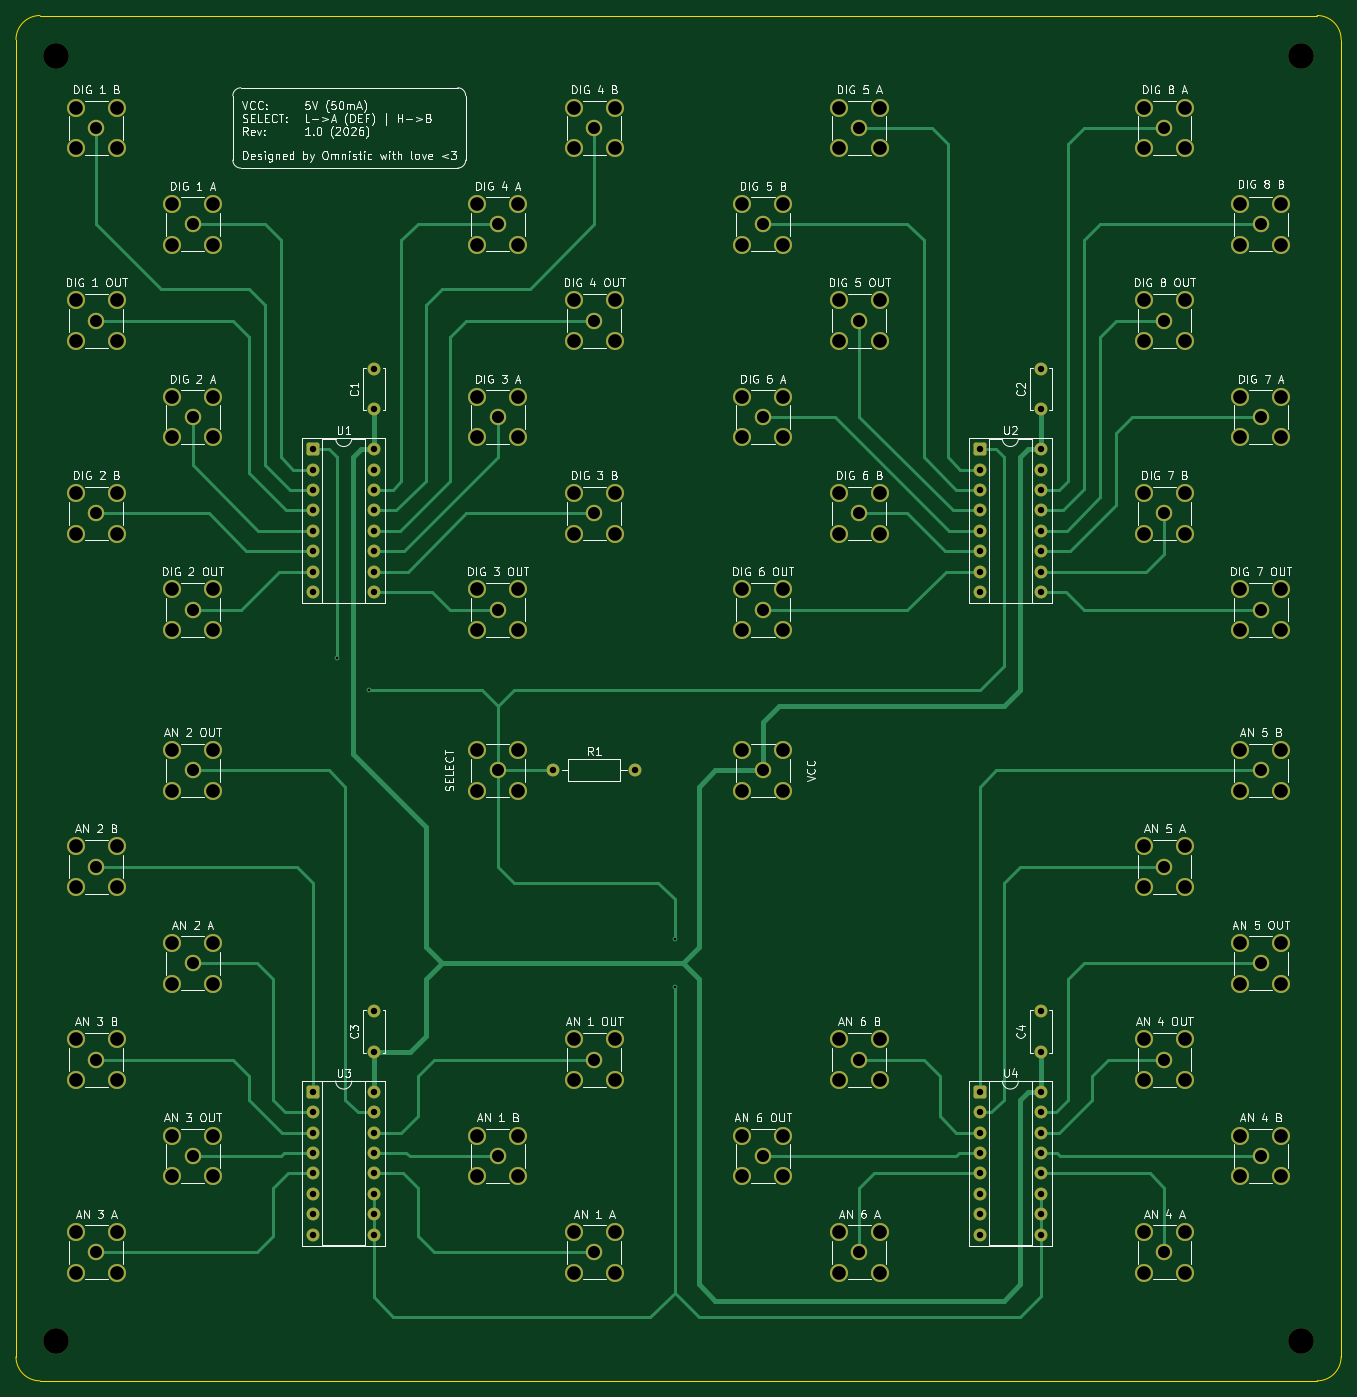
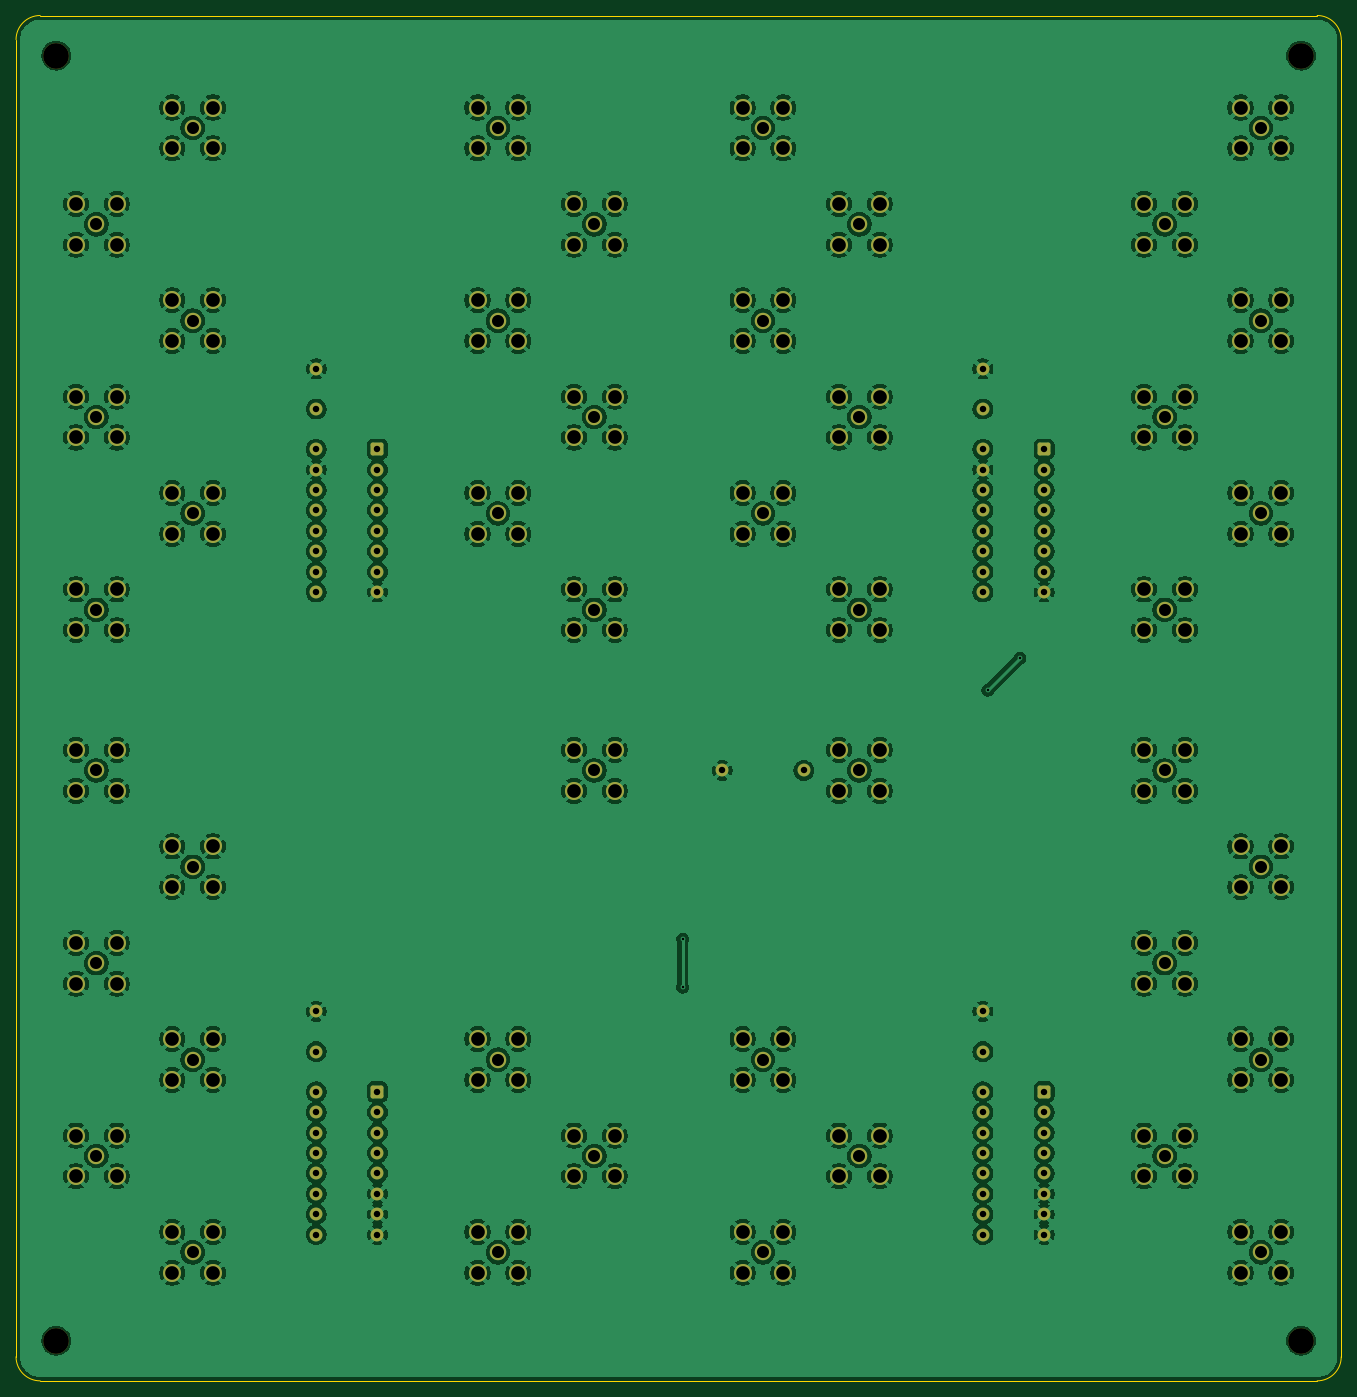
Circuit board: 11 layer files. Board 165.0 x 170.0 mm.
- bottom_copper: dual_ctrl_an_dig_mux-B_Cu.gbr (553437 bytes)
- bottom_mask: dual_ctrl_an_dig_mux-B_Mask.gbr (10437 bytes)
- paste: dual_ctrl_an_dig_mux-B_Paste.gbr (462 bytes)
- bottom_silk: dual_ctrl_an_dig_mux-B_Silkscreen.gbr (463 bytes)
- outline: dual_ctrl_an_dig_mux-Edge_Cuts.gbr (842 bytes)
- top_copper: dual_ctrl_an_dig_mux-F_Cu.gbr (28871 bytes)
- top_mask: dual_ctrl_an_dig_mux-F_Mask.gbr (10437 bytes)
- paste: dual_ctrl_an_dig_mux-F_Paste.gbr (462 bytes)
- top_silk: dual_ctrl_an_dig_mux-F_Silkscreen.gbr (157299 bytes)
- drill: dual_ctrl_an_dig_mux-NPTH.drl (380 bytes)
- drill: dual_ctrl_an_dig_mux-PTH.drl (4835 bytes)

=== bottom_copper: dual_ctrl_an_dig_mux-B_Cu.gbr (553437 bytes, source omitted) ===
=== bottom_mask: dual_ctrl_an_dig_mux-B_Mask.gbr (10437 bytes, source omitted) ===
=== paste: dual_ctrl_an_dig_mux-B_Paste.gbr ===
%TF.GenerationSoftware,KiCad,Pcbnew,10.0.4*%
%TF.CreationDate,2026-07-16T16:48:32+02:00*%
%TF.ProjectId,dual_ctrl_an_dig_mux,6475616c-5f63-4747-926c-5f616e5f6469,1*%
%TF.SameCoordinates,Original*%
%TF.FileFunction,Paste,Bot*%
%TF.FilePolarity,Positive*%
%FSLAX46Y46*%
G04 Gerber Fmt 4.6, Leading zero omitted, Abs format (unit mm)*
G04 Created by KiCad (PCBNEW 10.0.4) date 2026-07-16 16:48:32*
%MOMM*%
%LPD*%
G01*
G04 APERTURE LIST*
G04 APERTURE END LIST*
M02*

=== bottom_silk: dual_ctrl_an_dig_mux-B_Silkscreen.gbr ===
%TF.GenerationSoftware,KiCad,Pcbnew,10.0.4*%
%TF.CreationDate,2026-07-16T16:48:32+02:00*%
%TF.ProjectId,dual_ctrl_an_dig_mux,6475616c-5f63-4747-926c-5f616e5f6469,1*%
%TF.SameCoordinates,Original*%
%TF.FileFunction,Legend,Bot*%
%TF.FilePolarity,Positive*%
%FSLAX46Y46*%
G04 Gerber Fmt 4.6, Leading zero omitted, Abs format (unit mm)*
G04 Created by KiCad (PCBNEW 10.0.4) date 2026-07-16 16:48:32*
%MOMM*%
%LPD*%
G01*
G04 APERTURE LIST*
G04 APERTURE END LIST*
M02*

=== outline: dual_ctrl_an_dig_mux-Edge_Cuts.gbr ===
%TF.GenerationSoftware,KiCad,Pcbnew,10.0.4*%
%TF.CreationDate,2026-07-16T16:48:32+02:00*%
%TF.ProjectId,dual_ctrl_an_dig_mux,6475616c-5f63-4747-926c-5f616e5f6469,1*%
%TF.SameCoordinates,Original*%
%TF.FileFunction,Profile,NP*%
%FSLAX46Y46*%
G04 Gerber Fmt 4.6, Leading zero omitted, Abs format (unit mm)*
G04 Created by KiCad (PCBNEW 10.0.4) date 2026-07-16 16:48:32*
%MOMM*%
%LPD*%
G01*
G04 APERTURE LIST*
%TA.AperFunction,Profile*%
%ADD10C,0.050000*%
%TD*%
G04 APERTURE END LIST*
D10*
X25000000Y-38000000D02*
X25000000Y-38000000D01*
G75*
G02*
X28000000Y-35000000I3000000J0D01*
G01*
X187000000Y-35000000D01*
G75*
G02*
X190000000Y-38000000I0J-3000000D01*
G01*
X190000000Y-202000000D01*
G75*
G02*
X187000000Y-205000000I-3000000J0D01*
G01*
X28000000Y-205000000D01*
G75*
G02*
X25000000Y-202000000I0J3000000D01*
G01*
X25000000Y-38000000D01*
M02*

=== top_copper: dual_ctrl_an_dig_mux-F_Cu.gbr (28871 bytes, source omitted) ===
=== top_mask: dual_ctrl_an_dig_mux-F_Mask.gbr (10437 bytes, source omitted) ===
=== paste: dual_ctrl_an_dig_mux-F_Paste.gbr ===
%TF.GenerationSoftware,KiCad,Pcbnew,10.0.4*%
%TF.CreationDate,2026-07-16T16:48:32+02:00*%
%TF.ProjectId,dual_ctrl_an_dig_mux,6475616c-5f63-4747-926c-5f616e5f6469,1*%
%TF.SameCoordinates,Original*%
%TF.FileFunction,Paste,Top*%
%TF.FilePolarity,Positive*%
%FSLAX46Y46*%
G04 Gerber Fmt 4.6, Leading zero omitted, Abs format (unit mm)*
G04 Created by KiCad (PCBNEW 10.0.4) date 2026-07-16 16:48:32*
%MOMM*%
%LPD*%
G01*
G04 APERTURE LIST*
G04 APERTURE END LIST*
M02*

=== top_silk: dual_ctrl_an_dig_mux-F_Silkscreen.gbr (157299 bytes, source omitted) ===
=== drill: dual_ctrl_an_dig_mux-NPTH.drl ===
M48
; DRILL file KiCad 10.0.4 date 2026-07-16T16:48:35
; FORMAT={-:-/ absolute / metric / decimal}
; #@! TF.CreationDate,2026-07-16T16:48:35+02:00
; #@! TF.GenerationSoftware,Kicad,Pcbnew,10.0.4
; #@! TF.FileFunction,NonPlated,1,2,NPTH
FMAT,2
METRIC
; #@! TA.AperFunction,NonPlated,NPTH,ComponentDrill
T1C3.200
%
G90
G05
T1
X30.0Y-40.0
X30.0Y-200.0
X185.0Y-40.0
X185.0Y-200.0
M30

=== drill: dual_ctrl_an_dig_mux-PTH.drl ===
M48
; DRILL file KiCad 10.0.4 date 2026-07-16T16:48:35
; FORMAT={-:-/ absolute / metric / decimal}
; #@! TF.CreationDate,2026-07-16T16:48:35+02:00
; #@! TF.GenerationSoftware,Kicad,Pcbnew,10.0.4
; #@! TF.FileFunction,Plated,1,2,PTH
FMAT,2
METRIC
; #@! TA.AperFunction,Plated,PTH,ViaDrill
T1C0.300
; #@! TA.AperFunction,Plated,PTH,ComponentDrill
T2C0.800
; #@! TA.AperFunction,Plated,PTH,ComponentDrill
T3C1.500
; #@! TA.AperFunction,Plated,PTH,ComponentDrill
T4C1.700
%
G90
G05
T1
X65.0Y-115.0
X69.0Y-119.0
X107.0Y-150.0
X107.0Y-156.0
T2
X62.0Y-89.0
X62.0Y-91.54
X62.0Y-94.08
X62.0Y-96.62
X62.0Y-99.16
X62.0Y-101.7
X62.0Y-104.24
X62.0Y-106.78
X62.0Y-169.0
X62.0Y-171.54
X62.0Y-174.08
X62.0Y-176.62
X62.0Y-179.16
X62.0Y-181.7
X62.0Y-184.24
X62.0Y-186.78
X69.62Y-79.0
X69.62Y-84.0
X69.62Y-89.0
X69.62Y-91.54
X69.62Y-94.08
X69.62Y-96.62
X69.62Y-99.16
X69.62Y-101.7
X69.62Y-104.24
X69.62Y-106.78
X69.62Y-159.0
X69.62Y-164.0
X69.62Y-169.0
X69.62Y-171.54
X69.62Y-174.08
X69.62Y-176.62
X69.62Y-179.16
X69.62Y-181.7
X69.62Y-184.24
X69.62Y-186.78
X91.92Y-129.0
X102.08Y-129.0
X145.0Y-89.0
X145.0Y-91.54
X145.0Y-94.08
X145.0Y-96.62
X145.0Y-99.16
X145.0Y-101.7
X145.0Y-104.24
X145.0Y-106.78
X145.0Y-169.0
X145.0Y-171.54
X145.0Y-174.08
X145.0Y-176.62
X145.0Y-179.16
X145.0Y-181.7
X145.0Y-184.24
X145.0Y-186.78
X152.62Y-79.0
X152.62Y-84.0
X152.62Y-89.0
X152.62Y-91.54
X152.62Y-94.08
X152.62Y-96.62
X152.62Y-99.16
X152.62Y-101.7
X152.62Y-104.24
X152.62Y-106.78
X152.62Y-159.0
X152.62Y-164.0
X152.62Y-169.0
X152.62Y-171.54
X152.62Y-174.08
X152.62Y-176.62
X152.62Y-179.16
X152.62Y-181.7
X152.62Y-184.24
X152.62Y-186.78
T3
X35.0Y-49.0
X35.0Y-73.0
X35.0Y-97.0
X35.0Y-141.0
X35.0Y-165.0
X35.0Y-189.0
X47.0Y-61.0
X47.0Y-85.0
X47.0Y-109.0
X47.0Y-129.0
X47.0Y-153.0
X47.0Y-177.0
X85.0Y-61.0
X85.0Y-85.0
X85.0Y-109.0
X85.0Y-129.0
X85.0Y-177.0
X97.0Y-49.0
X97.0Y-73.0
X97.0Y-97.0
X97.0Y-165.0
X97.0Y-189.0
X118.0Y-61.0
X118.0Y-85.0
X118.0Y-109.0
X118.0Y-129.0
X118.0Y-177.0
X130.0Y-49.0
X130.0Y-73.0
X130.0Y-97.0
X130.0Y-165.0
X130.0Y-189.0
X168.0Y-49.0
X168.0Y-73.0
X168.0Y-97.0
X168.0Y-141.0
X168.0Y-165.0
X168.0Y-189.0
X180.0Y-61.0
X180.0Y-85.0
X180.0Y-109.0
X180.0Y-129.0
X180.0Y-153.0
X180.0Y-177.0
T4
X32.46Y-46.46
X32.46Y-51.54
X32.46Y-70.46
X32.46Y-75.54
X32.46Y-94.46
X32.46Y-99.54
X32.46Y-138.46
X32.46Y-143.54
X32.46Y-162.46
X32.46Y-167.54
X32.46Y-186.46
X32.46Y-191.54
X37.54Y-46.46
X37.54Y-51.54
X37.54Y-70.46
X37.54Y-75.54
X37.54Y-94.46
X37.54Y-99.54
X37.54Y-138.46
X37.54Y-143.54
X37.54Y-162.46
X37.54Y-167.54
X37.54Y-186.46
X37.54Y-191.54
X44.46Y-58.46
X44.46Y-63.54
X44.46Y-82.46
X44.46Y-87.54
X44.46Y-106.46
X44.46Y-111.54
X44.46Y-126.46
X44.46Y-131.54
X44.46Y-150.46
X44.46Y-155.54
X44.46Y-174.46
X44.46Y-179.54
X49.54Y-58.46
X49.54Y-63.54
X49.54Y-82.46
X49.54Y-87.54
X49.54Y-106.46
X49.54Y-111.54
X49.54Y-126.46
X49.54Y-131.54
X49.54Y-150.46
X49.54Y-155.54
X49.54Y-174.46
X49.54Y-179.54
X82.46Y-58.46
X82.46Y-63.54
X82.46Y-82.46
X82.46Y-87.54
X82.46Y-106.46
X82.46Y-111.54
X82.46Y-126.46
X82.46Y-131.54
X82.46Y-174.46
X82.46Y-179.54
X87.54Y-58.46
X87.54Y-63.54
X87.54Y-82.46
X87.54Y-87.54
X87.54Y-106.46
X87.54Y-111.54
X87.54Y-126.46
X87.54Y-131.54
X87.54Y-174.46
X87.54Y-179.54
X94.46Y-46.46
X94.46Y-51.54
X94.46Y-70.46
X94.46Y-75.54
X94.46Y-94.46
X94.46Y-99.54
X94.46Y-162.46
X94.46Y-167.54
X94.46Y-186.46
X94.46Y-191.54
X99.54Y-46.46
X99.54Y-51.54
X99.54Y-70.46
X99.54Y-75.54
X99.54Y-94.46
X99.54Y-99.54
X99.54Y-162.46
X99.54Y-167.54
X99.54Y-186.46
X99.54Y-191.54
X115.46Y-58.46
X115.46Y-63.54
X115.46Y-82.46
X115.46Y-87.54
X115.46Y-106.46
X115.46Y-111.54
X115.46Y-126.46
X115.46Y-131.54
X115.46Y-174.46
X115.46Y-179.54
X120.54Y-58.46
X120.54Y-63.54
X120.54Y-82.46
X120.54Y-87.54
X120.54Y-106.46
X120.54Y-111.54
X120.54Y-126.46
X120.54Y-131.54
X120.54Y-174.46
X120.54Y-179.54
X127.46Y-46.46
X127.46Y-51.54
X127.46Y-70.46
X127.46Y-75.54
X127.46Y-94.46
X127.46Y-99.54
X127.46Y-162.46
X127.46Y-167.54
X127.46Y-186.46
X127.46Y-191.54
X132.54Y-46.46
X132.54Y-51.54
X132.54Y-70.46
X132.54Y-75.54
X132.54Y-94.46
X132.54Y-99.54
X132.54Y-162.46
X132.54Y-167.54
X132.54Y-186.46
X132.54Y-191.54
X165.46Y-46.46
X165.46Y-51.54
X165.46Y-70.46
X165.46Y-75.54
X165.46Y-94.46
X165.46Y-99.54
X165.46Y-138.46
X165.46Y-143.54
X165.46Y-162.46
X165.46Y-167.54
X165.46Y-186.46
X165.46Y-191.54
X170.54Y-46.46
X170.54Y-51.54
X170.54Y-70.46
X170.54Y-75.54
X170.54Y-94.46
X170.54Y-99.54
X170.54Y-138.46
X170.54Y-143.54
X170.54Y-162.46
X170.54Y-167.54
X170.54Y-186.46
X170.54Y-191.54
X177.46Y-58.46
X177.46Y-63.54
X177.46Y-82.46
X177.46Y-87.54
X177.46Y-106.46
X177.46Y-111.54
X177.46Y-126.46
X177.46Y-131.54
X177.46Y-150.46
X177.46Y-155.54
X177.46Y-174.46
X177.46Y-179.54
X182.54Y-58.46
X182.54Y-63.54
X182.54Y-82.46
X182.54Y-87.54
X182.54Y-106.46
X182.54Y-111.54
X182.54Y-126.46
X182.54Y-131.54
X182.54Y-150.46
X182.54Y-155.54
X182.54Y-174.46
X182.54Y-179.54
M30
